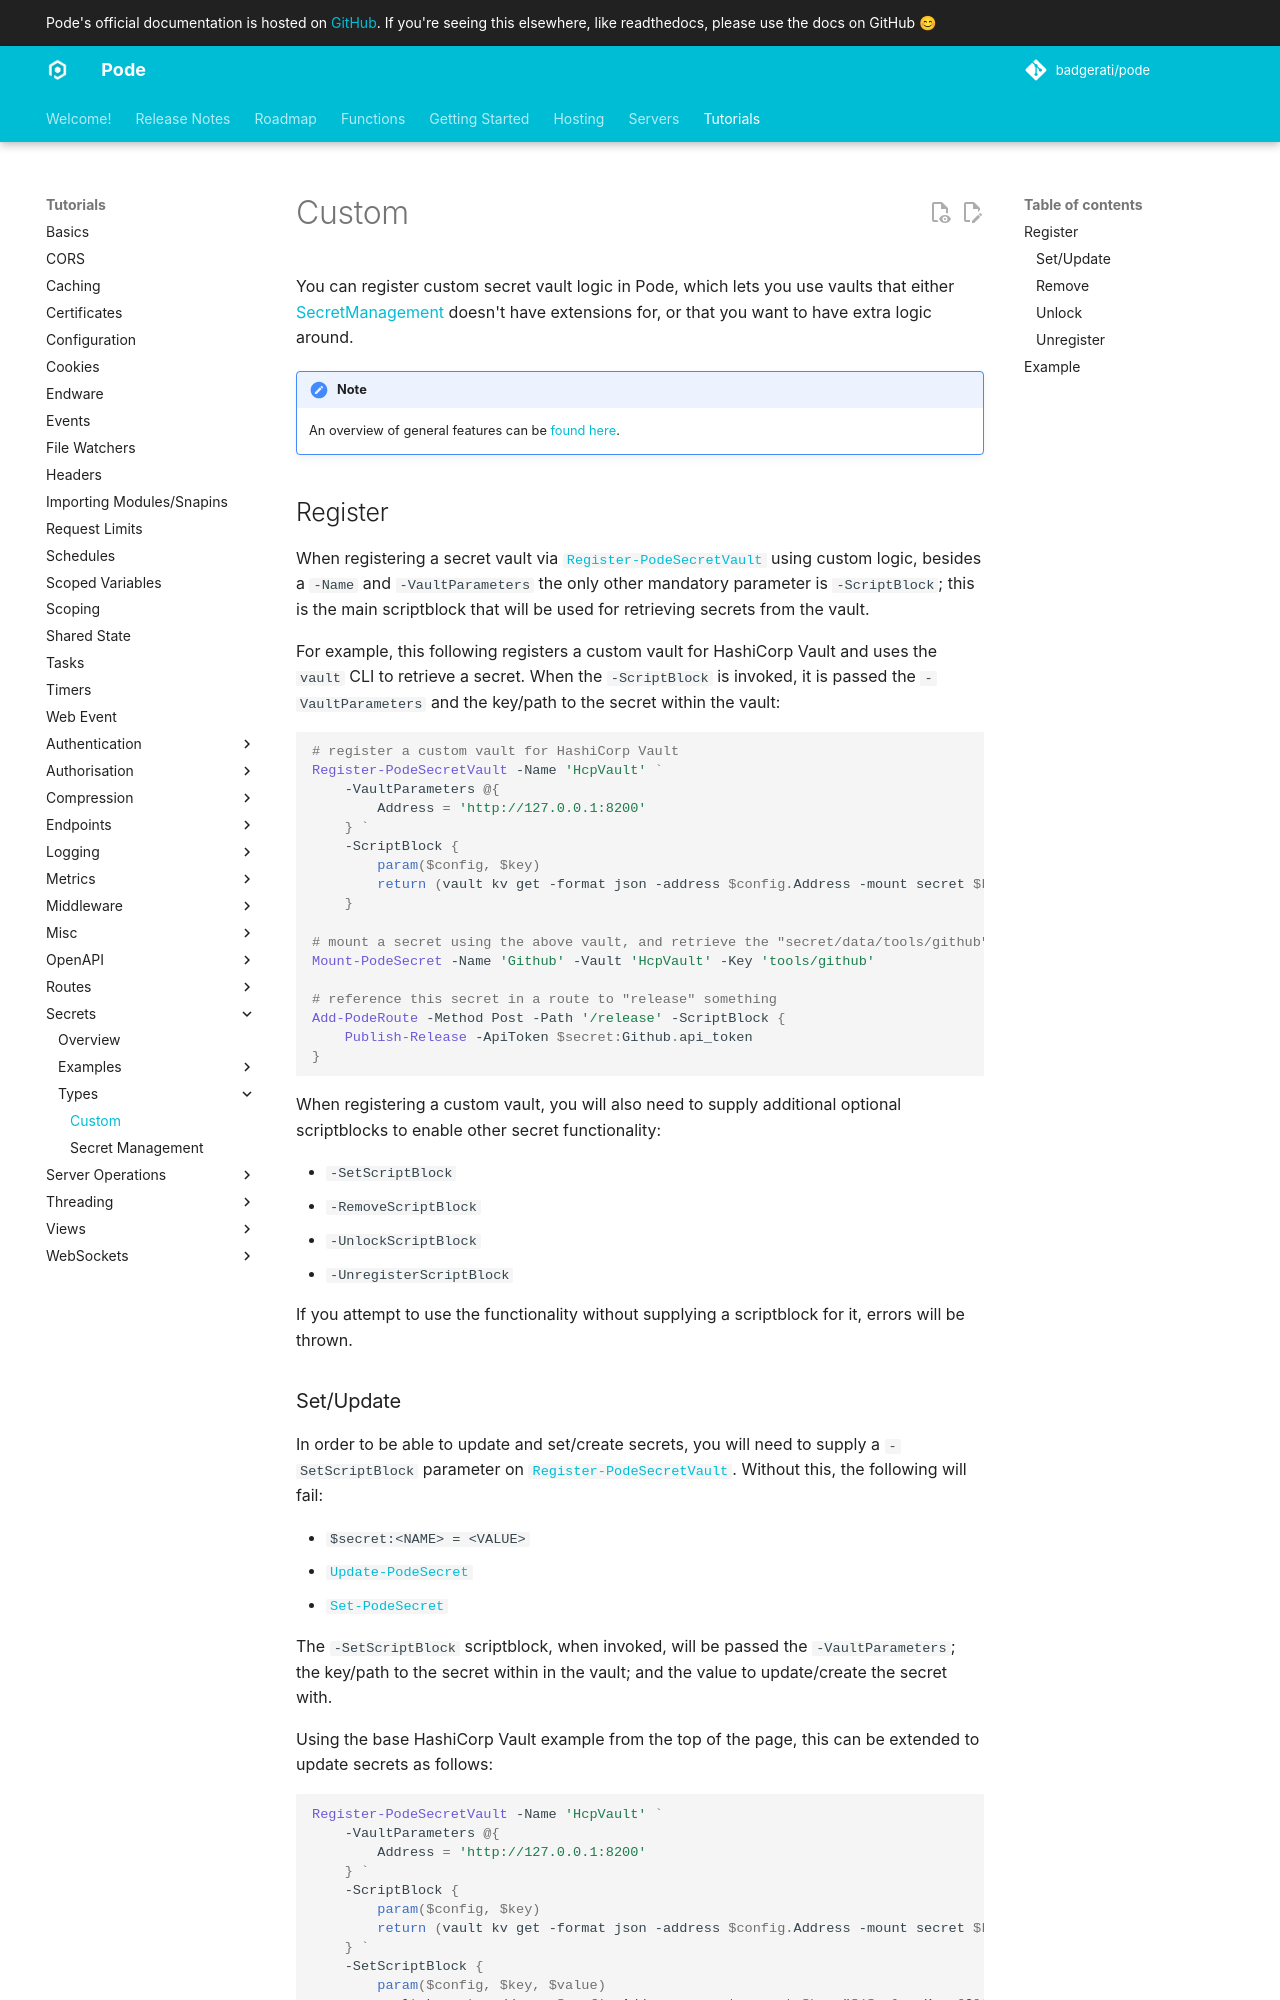

repository: Badgerati/Pode · page: 2.14.2/Tutorials/Secrets/Types/Custom/index.html · generator: mkdocs

# Custom

You can register custom secret vault logic in Pode, which lets you use vaults that either [SecretManagement](../SecretManagement) doesn't have extensions for, or that you want to have extra logic around.

!!! note
    An overview of general features can be [found here](../../Overview).

## Register

When registering a secret vault via [`Register-PodeSecretVault`](../../../../Functions/Secrets/Register-PodeSecretVault) using custom logic, besides a `-Name` and `-VaultParameters` the only other mandatory parameter is `-ScriptBlock`; this is the main scriptblock that will be used for retrieving secrets from the vault.

For example, this following registers a custom vault for HashiCorp Vault and uses the `vault` CLI to retrieve a secret. When the `-ScriptBlock` is invoked, it is passed the `-VaultParameters` and the key/path to the secret within the vault:

```powershell
# register a custom vault for HashiCorp Vault
Register-PodeSecretVault -Name 'HcpVault' `
    -VaultParameters @{
        Address = 'http://127.0.0.1:8200'
    } `
    -ScriptBlock {
        param($config, $key)
        return (vault kv get -format json -address $config.Address -mount secret $key | ConvertFrom-Json -AsHashtable).data.data
    }

# mount a secret using the above vault, and retrieve the "secret/data/tools/github"
Mount-PodeSecret -Name 'Github' -Vault 'HcpVault' -Key 'tools/github'

# reference this secret in a route to "release" something
Add-PodeRoute -Method Post -Path '/release' -ScriptBlock {
    Publish-Release -ApiToken $secret:Github.api_token
}
```

When registering a custom vault, you will also need to supply additional optional scriptblocks to enable other secret functionality:

* `-SetScriptBlock`
* `-RemoveScriptBlock`
* `-UnlockScriptBlock`
* `-UnregisterScriptBlock`

If you attempt to use the functionality without supplying a scriptblock for it, errors will be thrown.
